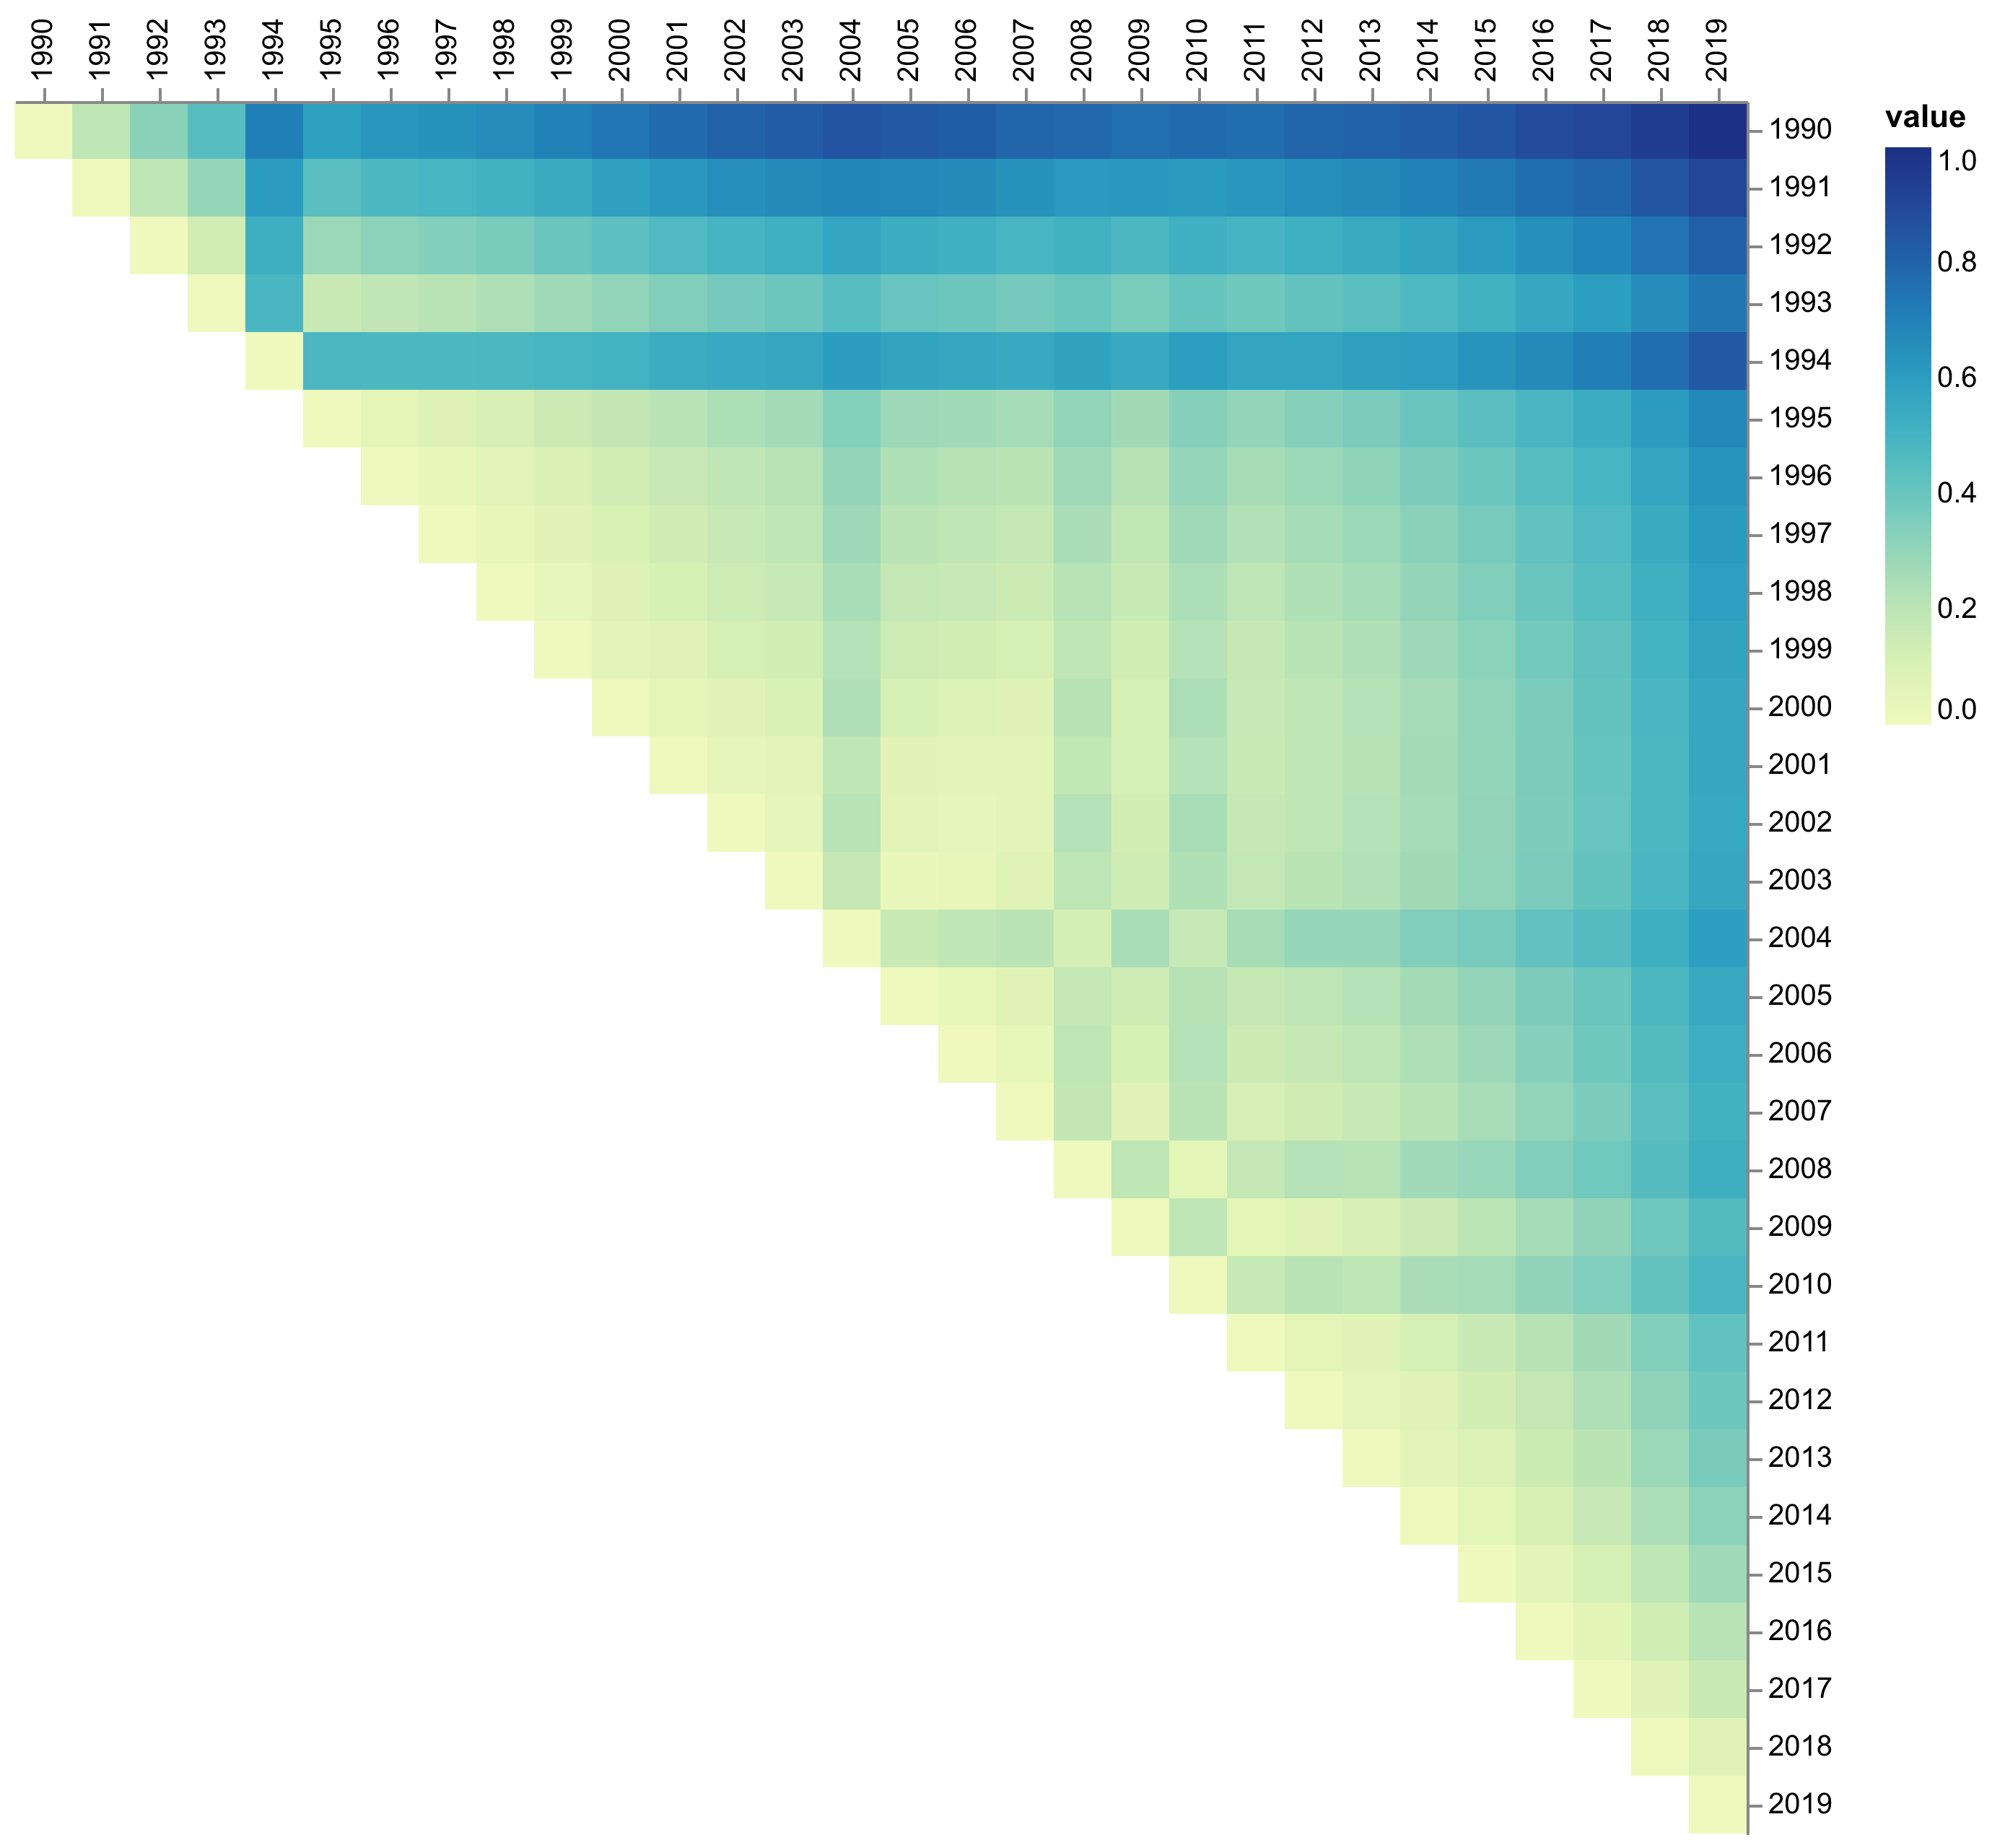

Values plotted in this chart, from the file beside it:
Corpus 1, Corpus 2, value
1990, 1990, 0.0
1991, 1990, 0.1933
1992, 1990, 0.3222
1993, 1990, 0.4469
1994, 1990, 0.7098
1995, 1990, 0.5913
1996, 1990, 0.6277
1997, 1990, 0.6441
1998, 1990, 0.6658
1999, 1990, 0.7001
2000, 1990, 0.7387
2001, 1990, 0.7744
2002, 1990, 0.8045
2003, 1990, 0.829
2004, 1990, 0.8601
2005, 1990, 0.8397
2006, 1990, 0.8208
2007, 1990, 0.7931
2008, 1990, 0.7839
2009, 1990, 0.7609
2010, 1990, 0.7779
2011, 1990, 0.7689
2012, 1990, 0.7894
2013, 1990, 0.8031
2014, 1990, 0.8254
2015, 1990, 0.8493
2016, 1990, 0.8813
2017, 1990, 0.9063
2018, 1990, 0.9495
2019, 1990, 1.0
1991, 1991, 0.0
1992, 1991, 0.1919
1993, 1991, 0.2968
1994, 1991, 0.6067
1995, 1991, 0.4389
1996, 1991, 0.4761
1997, 1991, 0.4922
1998, 1991, 0.511
1999, 1991, 0.5448
2000, 1991, 0.59
2001, 1991, 0.6198
2002, 1991, 0.6541
2003, 1991, 0.6727
2004, 1991, 0.6851
2005, 1991, 0.6819
2006, 1991, 0.6682
2007, 1991, 0.644
2008, 1991, 0.6161
2009, 1991, 0.6201
2010, 1991, 0.6155
2011, 1991, 0.6288
2012, 1991, 0.6571
2013, 1991, 0.6696
2014, 1991, 0.7011
2015, 1991, 0.7272
2016, 1991, 0.7662
2017, 1991, 0.7951
2018, 1991, 0.8469
2019, 1991, 0.9056
1992, 1992, 0.0
... 405 more rows
